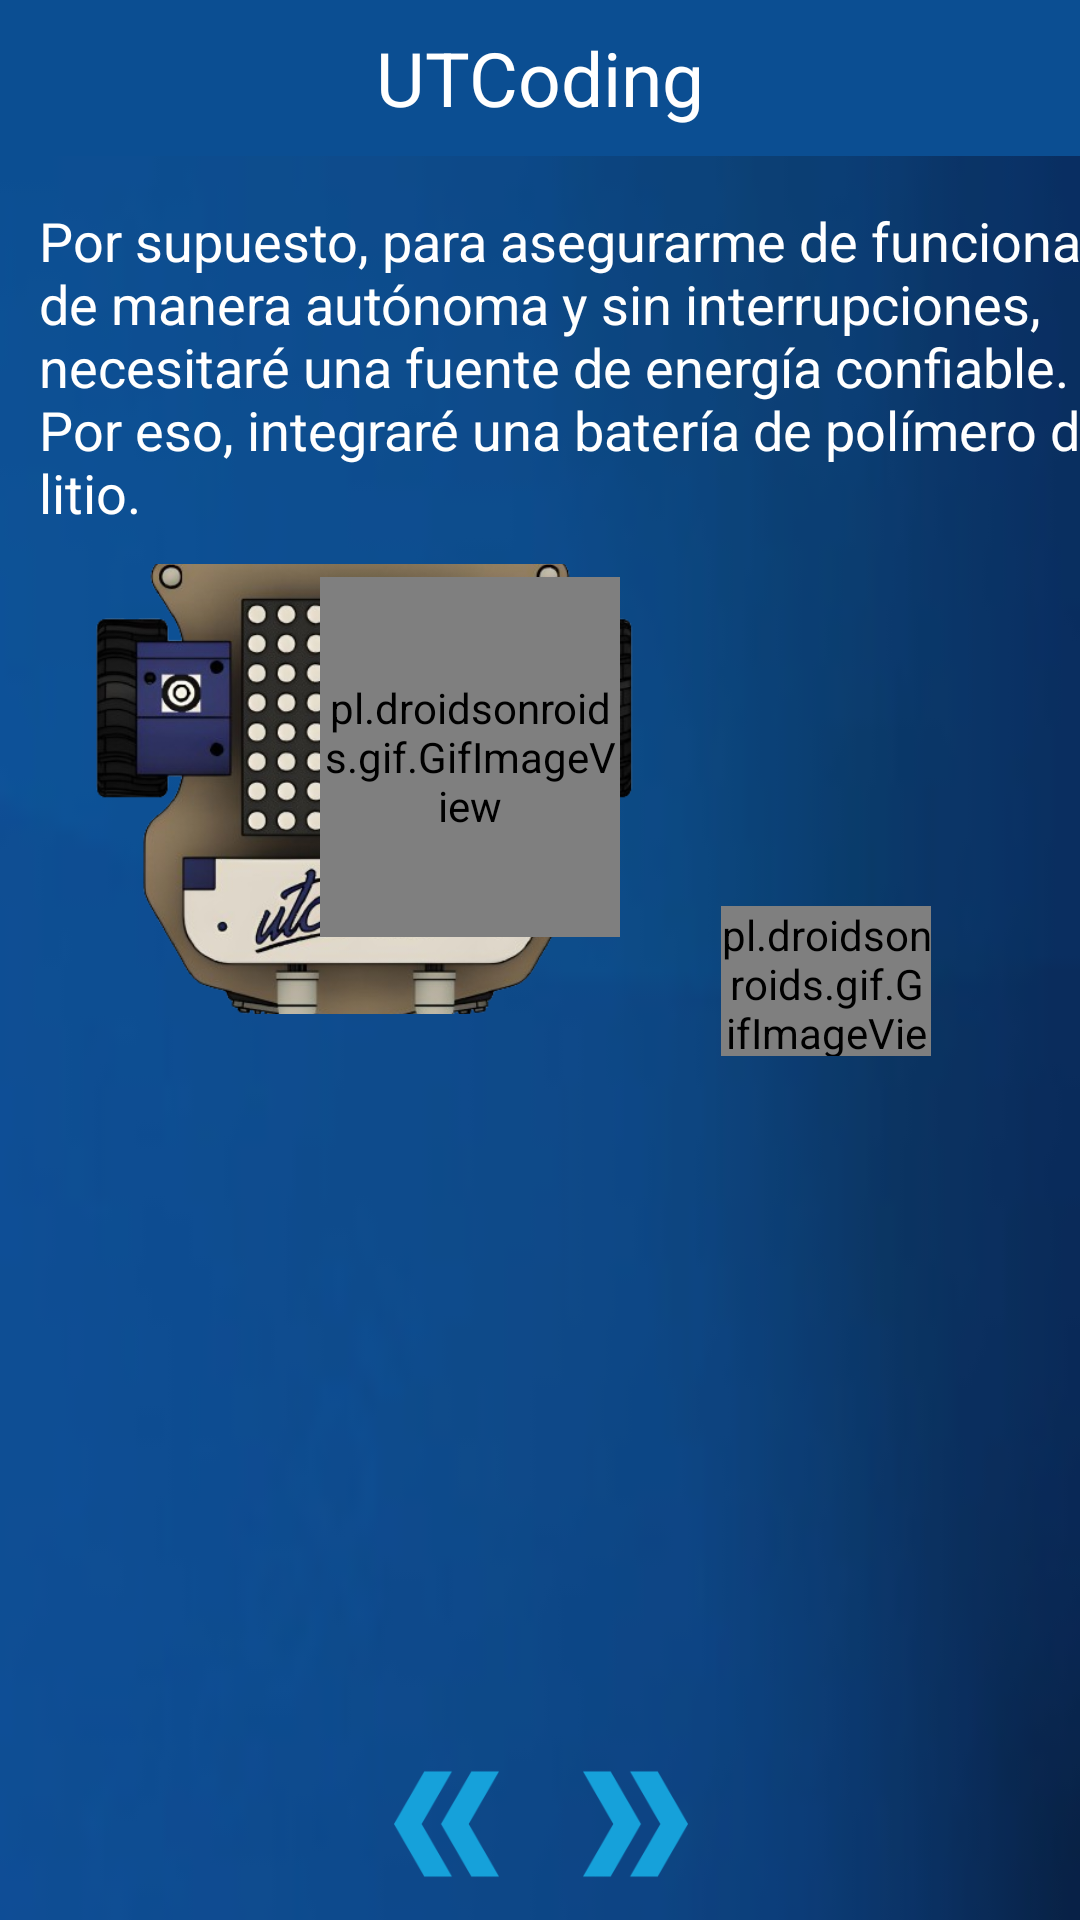

Write the Android layout XML for this screen, with the resource values it uses.
<!-- AndroidManifest.xml: application theme Theme.UtcBot -->
<!-- res/layout/activity_elementos_basico8.xml -->
<?xml version="1.0" encoding="utf-8"?>
<androidx.constraintlayout.widget.ConstraintLayout
    xmlns:android="http://schemas.android.com/apk/res/android"
    xmlns:app="http://schemas.android.com/apk/res-auto"
    xmlns:tools="http://schemas.android.com/tools"
    android:layout_width="match_parent"
    android:layout_height="match_parent">

    
    <RelativeLayout
        android:id="@+id/headerLayout"
        android:layout_width="match_parent"
        android:layout_height="wrap_content"
        android:padding="1dp"
        android:background="#0B4E92"
        app:layout_constraintTop_toTopOf="parent"
        app:layout_constraintStart_toStartOf="parent"
        app:layout_constraintEnd_toEndOf="parent">

        
        <TextView
            android:layout_width="wrap_content"
            android:layout_height="wrap_content"
            android:layout_centerInParent="true"
            android:text="UTCoding"
            android:textColor="#FFFFFF"
            android:textSize="25sp" />

        <ImageView
            android:id="@+id/cerrar"
            android:layout_width="50dp"
            android:layout_height="50dp"
            android:layout_alignParentEnd="true"
            android:layout_marginEnd="20dp"
            android:padding="10dp"
            android:scaleType="fitXY"
            android:src="@drawable/x" />


    </RelativeLayout>

    <androidx.constraintlayout.widget.ConstraintLayout
        android:id="@+id/bodyLayout"
        android:layout_width="match_parent"
        android:layout_height="0dp"
        android:background="@drawable/fondo_historia2"
        app:layout_constraintBottom_toBottomOf="parent"
        app:layout_constraintTop_toBottomOf="@id/headerLayout"
        app:layout_constraintVertical_bias="0.0"
        tools:layout_editor_absoluteX="-160dp">


        <TextView
            android:id="@+id/textView3"
            android:layout_width="400dp"
            android:layout_height="wrap_content"
            android:padding="16dp"
            android:text="Por supuesto, para asegurarme de funcionar de manera autónoma y sin interrupciones, necesitaré una fuente de energía confiable. Por eso, integraré una batería de polímero de litio."
            android:textColor="#FFFFFF"
            android:textSize="18sp"
            app:layout_constraintEnd_toEndOf="parent"
            app:layout_constraintHorizontal_bias="0.089"
            app:layout_constraintStart_toStartOf="parent"
            app:layout_constraintTop_toTopOf="parent" />

        <ImageView
            android:layout_width="190dp"
            android:layout_height="150dp"
            android:layout_marginTop="136dp"
            android:scaleType="centerCrop"
            android:src="@drawable/utcoding"
            app:layout_constraintEnd_toEndOf="parent"
            app:layout_constraintHorizontal_bias="0.152"
            app:layout_constraintStart_toStartOf="parent"
            app:layout_constraintTop_toTopOf="parent"></ImageView>

        <androidx.cardview.widget.CardView
            android:id="@+id/targeta1"
            android:layout_width="250dp"
            android:layout_height="220dp"
            android:layout_marginStart="40dp"
            android:layout_marginTop="30dp"
            android:layout_marginEnd="40dp"
            app:cardBackgroundColor="#16A1DA"
            app:cardCornerRadius="5dp"
            app:cardElevation="8dp"
            app:layout_constraintEnd_toEndOf="parent"
            app:layout_constraintStart_toEndOf="@+id/textView3"
            app:layout_constraintTop_toTopOf="parent">

            <LinearLayout
                android:layout_width="match_parent"
                android:layout_height="220dp"
                android:orientation="vertical">

                


                <ImageView
                    android:layout_width="match_parent"
                    android:layout_height="170dp"
                    android:background="#FFF"
                    android:scaleType="fitCenter"
                    android:src="@drawable/r_bateria" />

                <TextView
                    android:id="@+id/projectName"
                    android:layout_width="match_parent"
                    android:layout_height="wrap_content"
                    android:layout_marginTop="13dp"
                    android:layout_marginBottom="9dp"
                    android:ellipsize="end"
                    android:maxLines="1"
                    android:paddingLeft="8dp"
                    android:paddingRight="8dp"
                    android:singleLine="true"
                    android:text="Baterías de Li-Po"
                    android:textColor="#FFF"
                    android:textSize="14sp" />

            </LinearLayout>

        </androidx.cardview.widget.CardView>

        <ImageView
            android:id="@+id/regresar"
            android:layout_width="45dp"
            android:layout_height="40dp"
            android:layout_marginBottom="12dp"
            app:layout_constraintBottom_toBottomOf="parent"
            app:layout_constraintEnd_toEndOf="parent"
            app:layout_constraintHorizontal_bias="0.401"
            app:layout_constraintStart_toStartOf="parent"
            app:srcCompat="@drawable/regresar" />

        <ImageView
            android:id="@+id/siguiente"
            android:layout_width="45dp"
            android:layout_height="40dp"
            android:layout_marginBottom="12dp"
            app:layout_constraintBottom_toBottomOf="parent"
            app:layout_constraintEnd_toEndOf="parent"
            app:layout_constraintHorizontal_bias="0.601"
            app:layout_constraintStart_toStartOf="parent"
            app:srcCompat="@drawable/siguiente" />


        <pl.droidsonroids.gif.GifImageView
            android:layout_width="70dp"
            android:layout_height="50dp"
            android:scaleType="centerInside"
            android:src="@drawable/presioname"
            app:layout_constraintEnd_toEndOf="parent"
            app:layout_constraintHorizontal_bias="0.829"
            app:layout_constraintStart_toStartOf="parent"
            app:layout_constraintTop_toBottomOf="@+id/targeta1">

        </pl.droidsonroids.gif.GifImageView>

        <pl.droidsonroids.gif.GifImageView
            android:id="@+id/gifImageView"
            android:layout_width="100dp"
            android:layout_height="120dp"
            android:scaleType="centerInside"
            android:src="@drawable/cargando"
            app:layout_constraintEnd_toEndOf="parent"
            app:layout_constraintHorizontal_bias="0.41"
            app:layout_constraintStart_toStartOf="parent"
            app:layout_constraintTop_toBottomOf="@+id/textView3">

        </pl.droidsonroids.gif.GifImageView>

        <ImageView
            android:id="@+id/sonido"
            android:layout_width="50dp"
            android:layout_height="40dp"
            android:layout_marginStart="5dp"
            android:layout_marginBottom="14dp"
            android:scaleType="centerInside"
            android:src="@drawable/sonido"
            app:layout_constraintBottom_toBottomOf="parent"
            app:layout_constraintEnd_toEndOf="parent"
            app:layout_constraintHorizontal_bias="0.0"
            app:layout_constraintStart_toStartOf="parent" />

    </androidx.constraintlayout.widget.ConstraintLayout>


</androidx.constraintlayout.widget.ConstraintLayout>
<!-- resources referenced by this layout -->
<resources>
  <!-- drawable fondo_historia2: png bitmap (drawable, 7119 bytes) -->
  <!-- drawable r_bateria: png bitmap (drawable, 207386 bytes) -->
  <!-- drawable regresar: png bitmap (drawable, 4508 bytes) -->
  <!-- drawable siguiente: png bitmap (drawable, 4211 bytes) -->
  <!-- drawable utcoding: png bitmap (drawable, 231155 bytes) -->
  <style name="Theme.UtcBot" parent="Base.Theme.UtcBot" />
  <style name="Base.Theme.UtcBot" parent="Theme.AppCompat.Light.NoActionBar">
          
          
      </style>
</resources>
